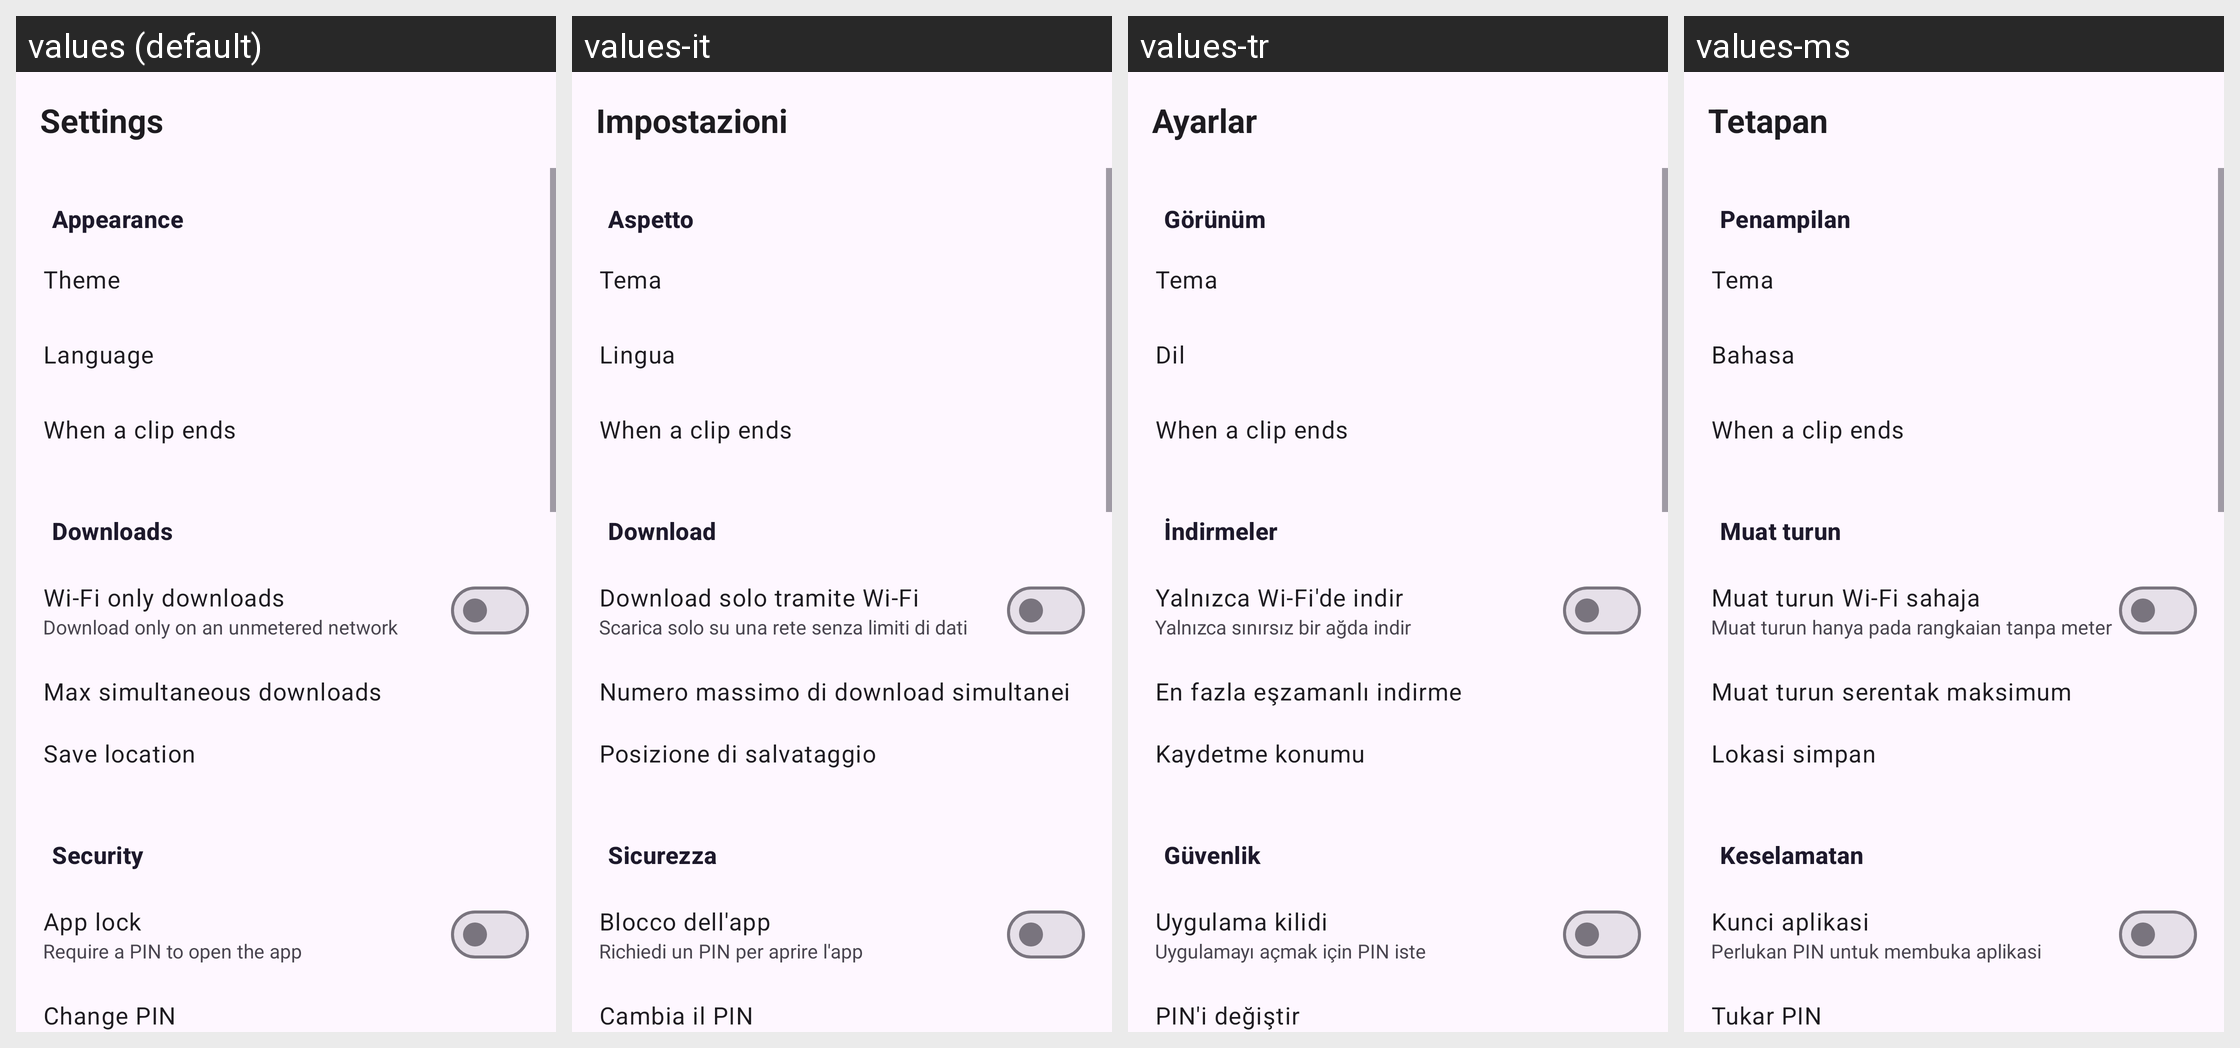

Here is an Android app screen in its default locale and in the app's own translations. Write out the translated-string differences for the strings that appear on this screen.
Android screen res/layout/activity_settings.xml rendered under 4 locales, left to right: values (default), values-it, values-tr, values-ms. Device: Nexus 5 (rendered at 1080×1920; each locale shown at half size, 540×960, under a caption strip naming it); theme Theme.MyVideoLibrary.
Other locales in the repository, not shown: values-ar, values-bn, values-de, values-es, values-fa, values-fil, values-fr, values-hi, values-in, values-ru.
Strings drawn on this screen, with the default value and each locale's value (text and hints the layout hard-codes, and strings that could not be matched under every locale, appear in the picture but are not listed):

settings_title
  values: Settings
  values-it: Impostazioni
  values-tr: Ayarlar
  values-ms: Tetapan

section_appearance
  values: Appearance
  values-it: Aspetto
  values-tr: Görünüm
  values-ms: Penampilan

theme
  values: Theme
  values-it: Tema
  values-tr: Tema
  values-ms: Tema

language
  values: Language
  values-it: Lingua
  values-tr: Dil
  values-ms: Bahasa

end_of_clip
  values: When a clip ends
  values-it: When a clip ends  [not translated; the default value is used]
  values-tr: When a clip ends  [not translated; the default value is used]
  values-ms: When a clip ends  [not translated; the default value is used]

section_downloads
  values: Downloads
  values-it: Download
  values-tr: İndirmeler
  values-ms: Muat turun

wifi_only
  values: Wi-Fi only downloads
  values-it: Download solo tramite Wi-Fi
  values-tr: Yalnızca Wi-Fi'de indir
  values-ms: Muat turun Wi-Fi sahaja

wifi_only_desc
  values: Download only on an unmetered network
  values-it: Scarica solo su una rete senza limiti di dati
  values-tr: Yalnızca sınırsız bir ağda indir
  values-ms: Muat turun hanya pada rangkaian tanpa meter

max_concurrent
  values: Max simultaneous downloads
  values-it: Numero massimo di download simultanei
  values-tr: En fazla eşzamanlı indirme
  values-ms: Muat turun serentak maksimum

save_location
  values: Save location
  values-it: Posizione di salvataggio
  values-tr: Kaydetme konumu
  values-ms: Lokasi simpan

section_security
  values: Security
  values-it: Sicurezza
  values-tr: Güvenlik
  values-ms: Keselamatan

app_lock
  values: App lock
  values-it: Blocco dell'app
  values-tr: Uygulama kilidi
  values-ms: Kunci aplikasi

app_lock_desc
  values: Require a PIN to open the app
  values-it: Richiedi un PIN per aprire l'app
  values-tr: Uygulamayı açmak için PIN iste
  values-ms: Perlukan PIN untuk membuka aplikasi

change_pin
  values: Change PIN
  values-it: Cambia il PIN
  values-tr: PIN'i değiştir
  values-ms: Tukar PIN
